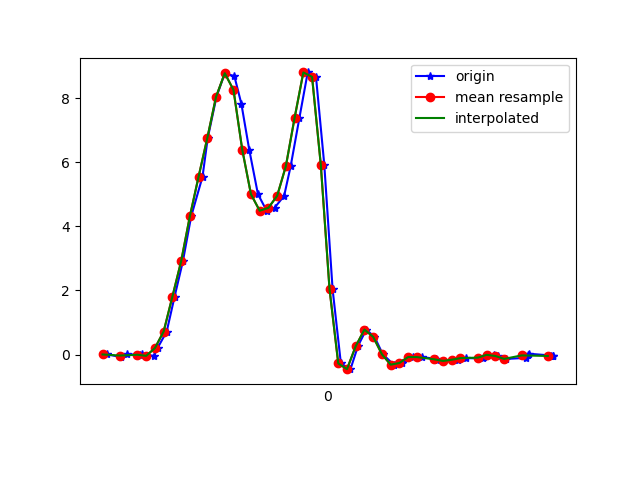

Data behind this chart, as committed beside it:
1618543450951, 1239127129344431, 0.00313508, 0.09109667, 0.12471346
1618543450982, 1239127148363135, -0.07628, 0.02512, 0.05996
1618543450996, 1239127167406639, 0.01413, 0.2108, 0.06363
1618543451026, 1239127186450159, -0.01397, -0.09461, 0.01598
1618543451030, 1239127205468863, 0.001913, 0.1949, 0.01354
1618543451058, 1239127224451839, -0.04085, -0.2241, -0.003568
1618543451066, 1239127243489711, 0.2023, 0.2744, -0.007233
1618543451087, 1239127262527583, 0.7191, 0.03734, 0.01476
1618543451105, 1239127281540671, 1.805, 0.5676, 0.00254
1618543451124, 1239127300578559, 2.908, 0.3831, 0.1101
1618543451143, 1239127319637407, 4.311, 0.493, 0.1687
1618543451169, 1239127338676703, 5.55, 0.4637, 0.242
1618543451181, 1239127357691231, 6.757, 0.3953, 0.2872
1618543451201, 1239127376730559, 8.042, 0.7728, 0.2835
1618543451220, 1239127395769855, 8.78, 0.3098, 0.1443
1618543451242, 1239127414809183, 8.688, 1.083, -0.1856
1618543451258, 1239127433799839, 7.827, 1.051, -0.2479
1618543451276, 1239127452837919, 6.399, 1.068, -0.3432
1618543451296, 1239127471875999, 5.004, 0.6629, -0.3713
1618543451316, 1239127490914079, 4.488, 0.6213, -0.3554
1618543451334, 1239127509952127, 4.58, 0.6506, -0.3505
1618543451356, 1239127528984511, 4.952, 0.5541, -0.419
1618543451371, 1239127548022335, 5.881, 0.5101, -0.513
1618543451391, 1239127567060159, 7.387, 0.7569, -0.6254
1618543451410, 1239127586073151, 8.804, 1.237, -0.6853
1618543451429, 1239127605110975, 8.666, 1.536, -0.667
1618543451448, 1239127624144319, 5.924, 1.295, -0.5741
1618543451467, 1239127643182015, 2.042, 0.7936, -0.6095
1618543451486, 1239127662219647, -0.2766, 0.5554, -0.689
1618543451508, 1239127681257343, -0.4562, 0.5786, -0.6108
1618543451525, 1239127700270207, 0.2609, 0.6067, -0.4617
1618543451544, 1239127719307903, 0.7789, 0.6164, -0.3408
1618543451563, 1239127738318911, 0.5529, 0.4894, -0.2394
1618543451582, 1239127757355711, 0.009244, 0.355, -0.1917
1618543451607, 1239127776367743, -0.3157, 0.2414, -0.1538
1618543451626, 1239127795404543, -0.2644, 0.1607, -0.08909
1618543451652, 1239127814441343, -0.07872, 0.129, -0.02434
1618543451671, 1239127833475391, -0.07872, 0.05444, 0.02087
1618543451704, 1239127852487295, -0.1337, 0.003132, 0.04164
1618543451707, 1239127871524031, -0.1642, -0.04452, 0.05996
1618543451721, 1239127890560767, -0.1997, -0.08117, 0.04897
1618543451754, 1239127909597503, -0.1618, -0.0775, 0.0172
1618543451772, 1239127928622335, -0.1117, -0.06284, -0.008455
1618543451812, 1239127947633983, -0.1215, -0.0775, -0.01456
1618543451814, 1239127966670399, -0.07017, -0.08483, -0.00479
1618543451837, 1239127985706815, -0.009082, -0.06651, -0.01212
1618543451847, 1239128004743167, -0.04573, -0.06528, -0.00479
1618543451865, 1239128023779583, -0.1361, -0.06895, -0.001125
1618543451911, 1239128042779071, -0.1032, -0.06406, 0.009871
1618543451914, 1239128061814591, -0.001752, -0.03963, 0.01354
1618543451918, 1239128080825407, 0.0239, -0.02619, 0.01231
1618543451968, 1239128099860927, -0.02985, -0.03718, 0.02209
1618543451971, 1239128118896447, -0.05917, -0.03352, 0.03064
1618543451973, 1239128137939135, -0.04329, -0.01642, 0.03797
